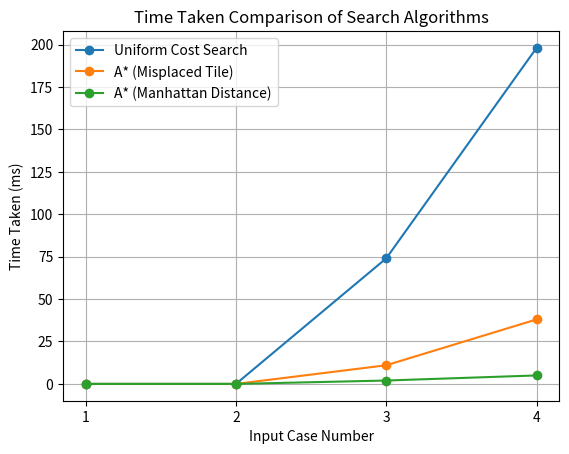
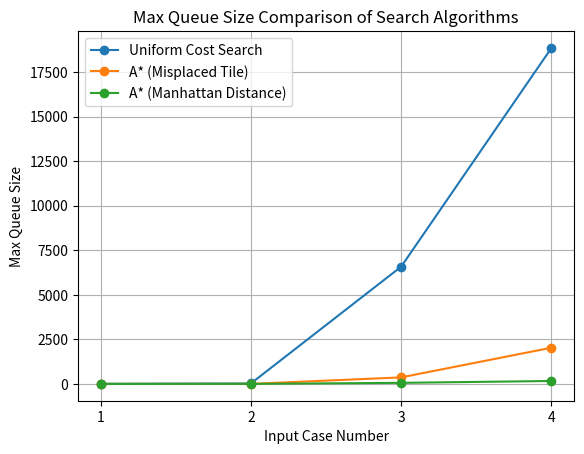

These figures' Python source, in order:
import matplotlib.pyplot as plt

# Input cases
inputs = [1, 2, 3, 4]

# Metrics for each algorithm
time_uc = [0, 0, 74, 198]
time_mis = [0, 0, 11, 38]
time_man = [0, 0, 2, 5]

queue_uc = [8, 28, 6584, 18858]
queue_mis = [3, 6, 370, 2035]
queue_man = [3, 6, 63, 168]

# Plot 1: Time Taken Comparison
plt.figure()
plt.plot(inputs, time_uc, marker='o', label='Uniform Cost Search')
plt.plot(inputs, time_mis, marker='o', label='A* (Misplaced Tile)')
plt.plot(inputs, time_man, marker='o', label='A* (Manhattan Distance)')
plt.xlabel('Input Case Number')
plt.ylabel('Time Taken (ms)')
plt.title('Time Taken Comparison of Search Algorithms')
plt.legend()
plt.xticks(inputs)
plt.grid(True)

# Plot 2: Max Queue Size Comparison
plt.figure()
plt.plot(inputs, queue_uc, marker='o', label='Uniform Cost Search')
plt.plot(inputs, queue_mis, marker='o', label='A* (Misplaced Tile)')
plt.plot(inputs, queue_man, marker='o', label='A* (Manhattan Distance)')
plt.xlabel('Input Case Number')
plt.ylabel('Max Queue Size')
plt.title('Max Queue Size Comparison of Search Algorithms')
plt.legend()
plt.xticks(inputs)
plt.grid(True)

# Display both plots
plt.show()
